Image classification data set "processed_data" (rjaswal1634/EfficientNetwithSeperableConvolution on GitHub). Class labels (4): cloudy, desert, green area, water.

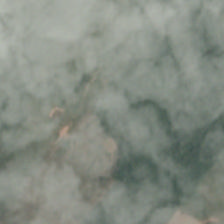
Label: cloudy

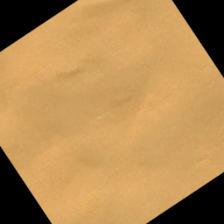
Label: desert

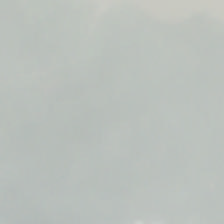
Label: cloudy

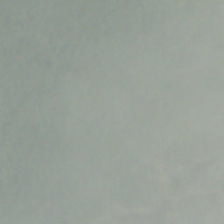
Label: cloudy

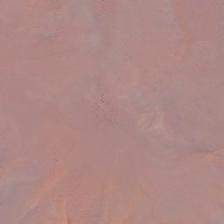
Label: desert

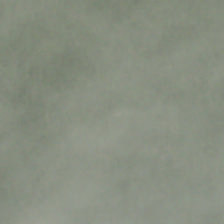
Label: cloudy
